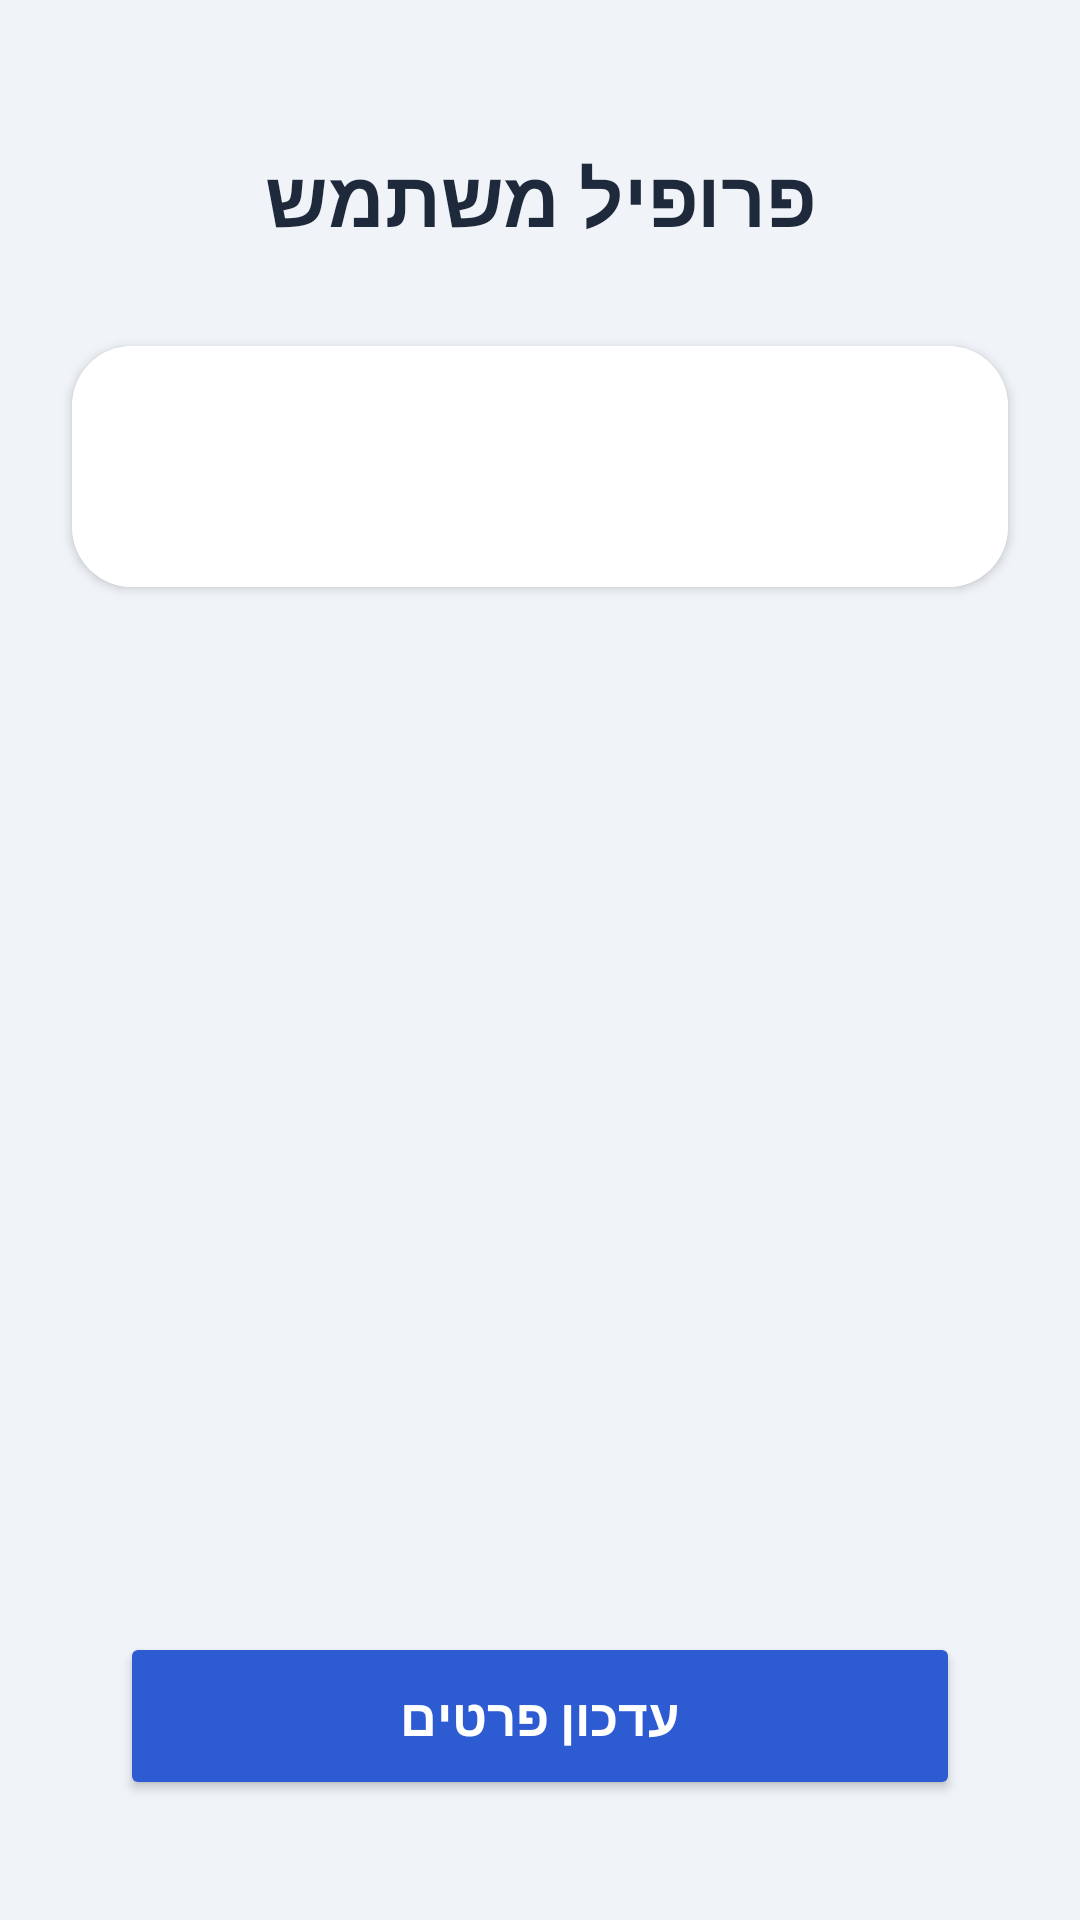

This screen was rendered from an Android layout file. Write that file and the resources it references.
<!-- AndroidManifest.xml: application theme Theme.IddoIvanFinalProject -->
<!-- res/layout/activity_userdetails.xml -->
<?xml version="1.0" encoding="utf-8"?>
<androidx.constraintlayout.widget.ConstraintLayout xmlns:android="http://schemas.android.com/apk/res/android"
xmlns:app="http://schemas.android.com/apk/res-auto"
xmlns:tools="http://schemas.android.com/tools"
android:layout_width="match_parent"
android:layout_height="match_parent"
android:background="#F0F4F8"
android:layoutDirection="rtl"
tools:context=".Userdetails">

<TextView
    android:id="@+id/tvTitle"
    android:layout_width="wrap_content"
    android:layout_height="wrap_content"
    android:layout_marginTop="48dp"
    android:text="פרופיל משתמש"
    android:textColor="#1E293B"
    android:textSize="26sp"
    android:textStyle="bold"
    app:layout_constraintEnd_toEndOf="parent"
    app:layout_constraintStart_toStartOf="parent"
    app:layout_constraintTop_toTopOf="parent" />


<androidx.cardview.widget.CardView
    android:id="@+id/cardInfo"
    android:layout_width="match_parent"
    android:layout_height="wrap_content"
    android:layout_marginHorizontal="24dp"
    android:layout_marginTop="32dp"
    app:cardCornerRadius="20dp"
    app:cardElevation="2dp"
    app:layout_constraintTop_toBottomOf="@id/tvTitle">


    <LinearLayout
        android:layout_width="match_parent"
        android:layout_height="wrap_content"
        android:orientation="vertical"
        android:padding="28dp"
        android:background="#FFFFFF">

        <TextView
            android:id="@+id/tvUserDetails"
            android:layout_width="match_parent"
            android:layout_height="wrap_content"
            android:lineSpacingExtra="12dp"
            android:textColor="#334155"
            android:textSize="18sp"
            android:textAlignment="viewStart"
            tools:text="שם מלא: \nאימייל: \nטלפון:" />

    </LinearLayout>
</androidx.cardview.widget.CardView>

<Button
    android:id="@+id/btnUpdate"
    android:layout_width="0dp"
    android:layout_height="56dp"
    android:layout_marginHorizontal="40dp"
    android:layout_marginBottom="40dp"
    android:backgroundTint="#2D5BD2"
    android:text="עדכון פרטים"
    android:textColor="#FFFFFF"
    android:textSize="17sp"
    android:textStyle="bold"
    app:cornerRadius="16dp"
    app:layout_constraintBottom_toBottomOf="parent"
    app:layout_constraintEnd_toEndOf="parent"
    app:layout_constraintStart_toStartOf="parent" />

</androidx.constraintlayout.widget.ConstraintLayout>
<!-- resources referenced by this layout -->
<resources>
  <style name="Theme.IddoIvanFinalProject" parent="Base.Theme.IddoIvanFinalProject" />
  <style name="Base.Theme.IddoIvanFinalProject" parent="Theme.AppCompat.DayNight.NoActionBar">
          
          
      </style>
</resources>
